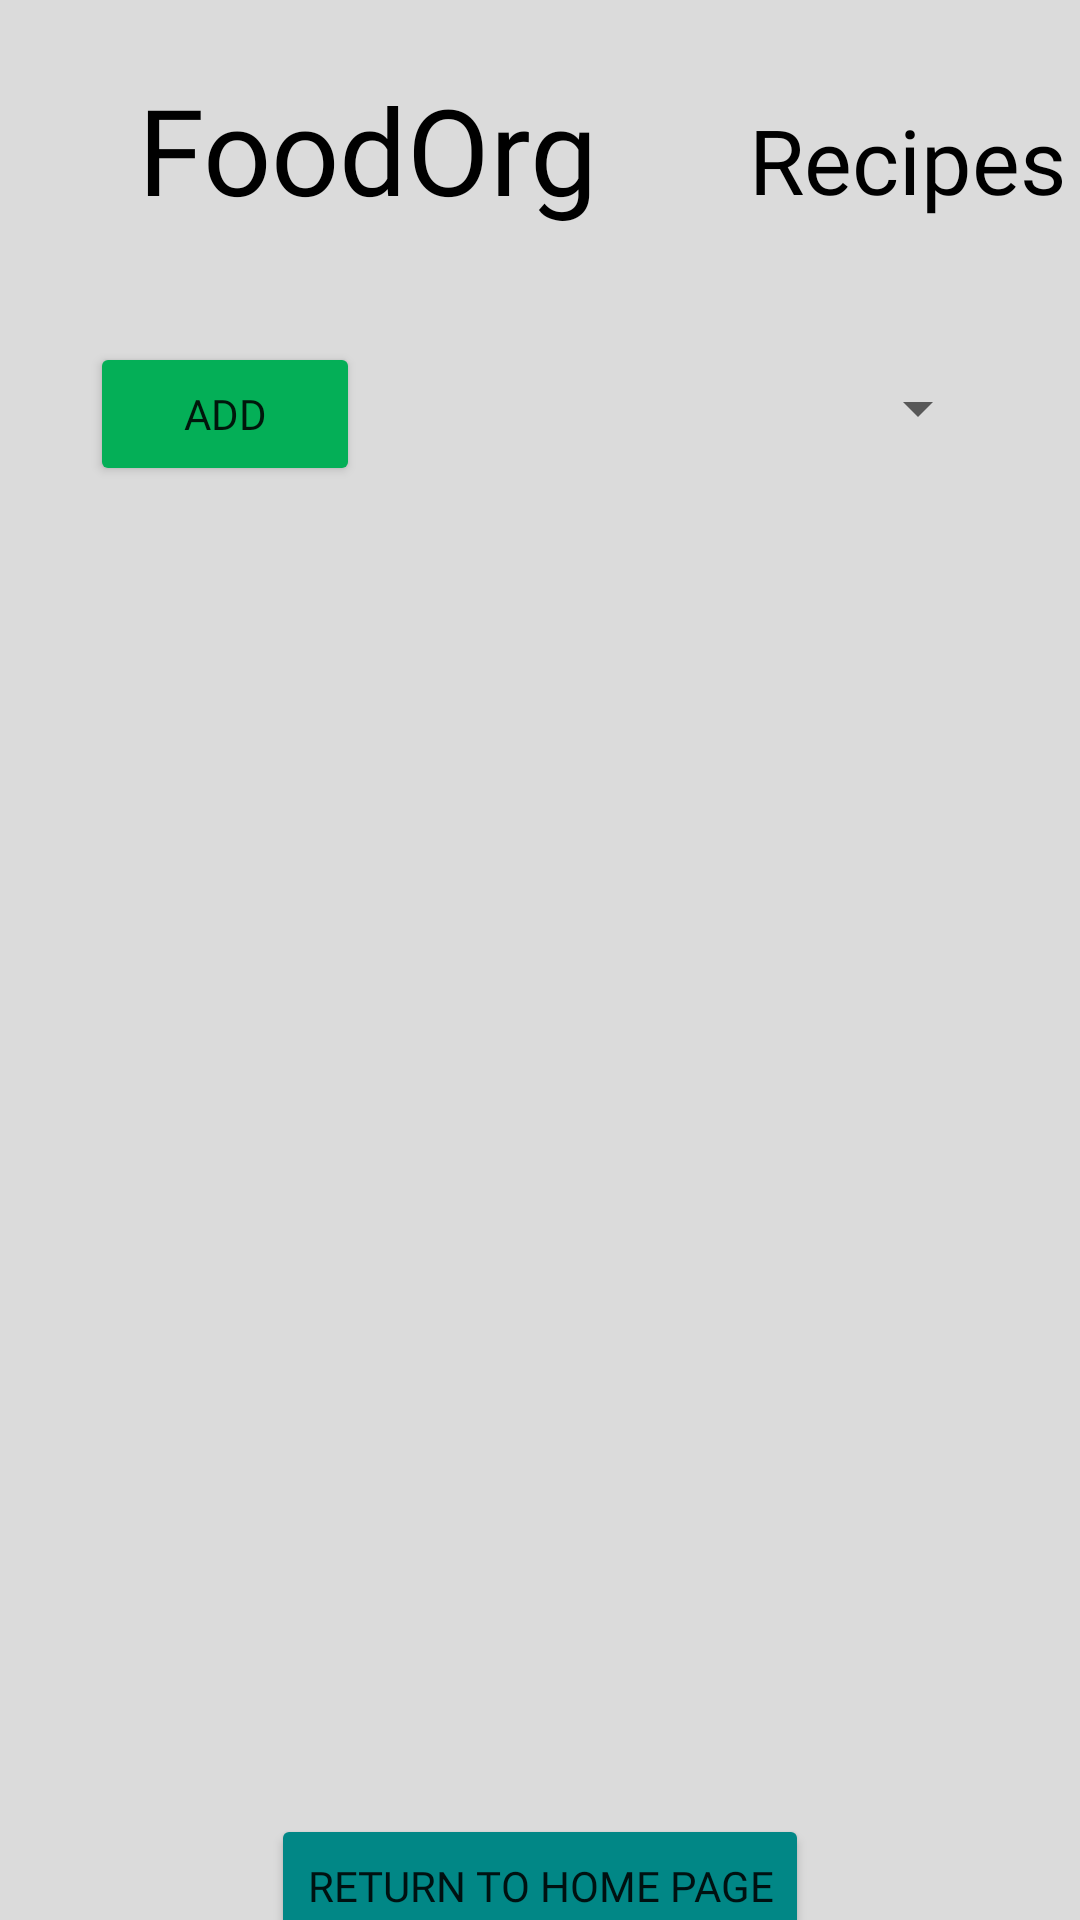

Write the Android layout XML for this screen, with the resource values it uses.
<!-- AndroidManifest.xml: application theme Theme.FoodOrg -->
<!-- res/layout/recipepage.xml -->
<?xml version="1.0" encoding="utf-8"?>
<androidx.constraintlayout.widget.ConstraintLayout xmlns:android="http://schemas.android.com/apk/res/android"
    xmlns:app="http://schemas.android.com/apk/res-auto"
    xmlns:tools="http://schemas.android.com/tools"
    android:layout_width="match_parent"
    android:layout_height="match_parent"
    android:id="@+id/parentlayoutHomePage"
    android:background="#DBDBDB">

    <RelativeLayout
        android:id="@+id/IngredientTitleLayout"
        android:layout_width="match_parent"
        android:layout_height="114dp"
        app:layout_constraintEnd_toEndOf="parent"
        app:layout_constraintStart_toStartOf="parent"
        app:layout_constraintTop_toTopOf="parent">

        <TextView
            android:id="@+id/Title"
            android:layout_width="245dp"
            android:layout_height="69dp"

            android:layout_alignParentStart="true"
            android:layout_alignParentTop="true"
            android:layout_alignParentBottom="true"
            android:layout_marginStart="0dp"

            android:layout_marginTop="23dp"
            android:layout_marginBottom="22dp"

            android:fontFamily="@font/comfortaabold"
            android:text="FoodOrg"
            android:textAlignment="center"
            android:textColor="@color/black"
            android:textSize="40sp"
            app:layout_constraintEnd_toEndOf="parent"
            app:layout_constraintStart_toStartOf="parent" />

        <TextView
            android:id="@+id/textView3"
            android:layout_width="133dp"
            android:layout_height="46dp"
            android:layout_alignParentTop="true"
            android:layout_alignParentEnd="true"

            android:layout_alignParentBottom="true"
            android:layout_gravity="center"
            android:layout_marginStart="1dp"
            android:layout_marginTop="33dp"
            android:layout_marginEnd="1dp"
            android:layout_marginBottom="35dp"
            android:layout_toEndOf="@+id/Title"
            android:fontFamily="@font/comfortaabold"
            android:minHeight="20dp"
            android:text="Recipes"
            android:textAlignment="center"
            android:textColor="@color/black"
            android:textSize="30sp"
            app:layout_constraintEnd_toEndOf="parent"
            app:layout_constraintStart_toStartOf="parent" />


    </RelativeLayout>

    <LinearLayout
        android:id="@+id/addAndSortIngredients"
        android:layout_width="match_parent"
        android:layout_height="wrap_content"
        android:orientation="horizontal"
        app:layout_constraintEnd_toEndOf="parent"
        app:layout_constraintHorizontal_bias="0.0"
        app:layout_constraintStart_toStartOf="parent"
        app:layout_constraintTop_toBottomOf="@+id/IngredientTitleLayout">


        <Button
            android:id="@+id/AddButtonRecipe"
            android:layout_width="90dp"
            android:layout_height="wrap_content"

            android:layout_marginLeft="30dp"

            android:backgroundTint="#04AF57"
            android:fontFamily="@font/comfortaabold"
            android:layout_gravity="center_vertical"

            android:text="ADD" />


        <View
            android:layout_width="0dp"
            android:layout_height="1dp"
            android:layout_weight="1" />

        <Spinner
            android:layout_marginTop="10dp"
            android:id="@+id/spinnerRecipe"
            android:layout_marginRight="30dp"
            android:layout_width="wrap_content"
            android:layout_height="wrap_content"
            android:layout_weight="1" />

    </LinearLayout>

    <androidx.recyclerview.widget.RecyclerView
        android:id="@+id/RecipeListRecyclerView"
        android:layout_width="match_parent"
        android:layout_height="450dp"
        app:layout_constraintEnd_toEndOf="parent"
        app:layout_constraintStart_toStartOf="parent"
        android:layout_marginTop="5dp"
        app:layout_constraintTop_toBottomOf="@+id/addAndSortIngredients" />

    <LinearLayout
        android:id="@+id/deleteAndReturnIngredients"
        android:layout_width="wrap_content"
        android:layout_height="wrap_content"
        android:orientation="horizontal"
        app:layout_constraintBottom_toBottomOf="parent"
        app:layout_constraintEnd_toEndOf="parent"

        app:layout_constraintStart_toStartOf="parent"
        app:layout_constraintTop_toBottomOf="@+id/RecipeListRecyclerView">

        <Button
            android:id="@+id/returnButtonRecipe"
            android:layout_width="wrap_content"
            android:layout_height="wrap_content"

            android:backgroundTint="#018786"
            android:fontFamily="@font/comfortaabold"
            android:layout_gravity="center"

            android:text="RETURN TO HOME PAGE" />

    </LinearLayout>


</androidx.constraintlayout.widget.ConstraintLayout>
<!-- resources referenced by this layout -->
<resources>
  <style name="Theme.FoodOrg" parent="Theme.MaterialComponents.DayNight.DarkActionBar">
          
          <item name="colorPrimary">@color/purple_500</item>
          <item name="colorPrimaryVariant">@color/purple_700</item>
          <item name="colorOnPrimary">@color/white</item>
          
          <item name="colorSecondary">@color/teal_200</item>
          <item name="colorSecondaryVariant">@color/teal_700</item>
          <item name="colorOnSecondary">@color/black</item>
          
          <item name="android:statusBarColor">?attr/colorPrimaryVariant</item>
          
      </style>
  <!-- not gathered from this repository: default colours our renderer supplied (Android Studio template values) -->
  <color name="purple_500">#FF6200EE</color>
  <color name="purple_700">#FF3700B3</color>
  <color name="teal_200">#FF03DAC5</color>
  <color name="teal_700">#FF018786</color>
  <color name="black">#FF000000</color>
  <color name="white">#FFFFFFFF</color>
</resources>
